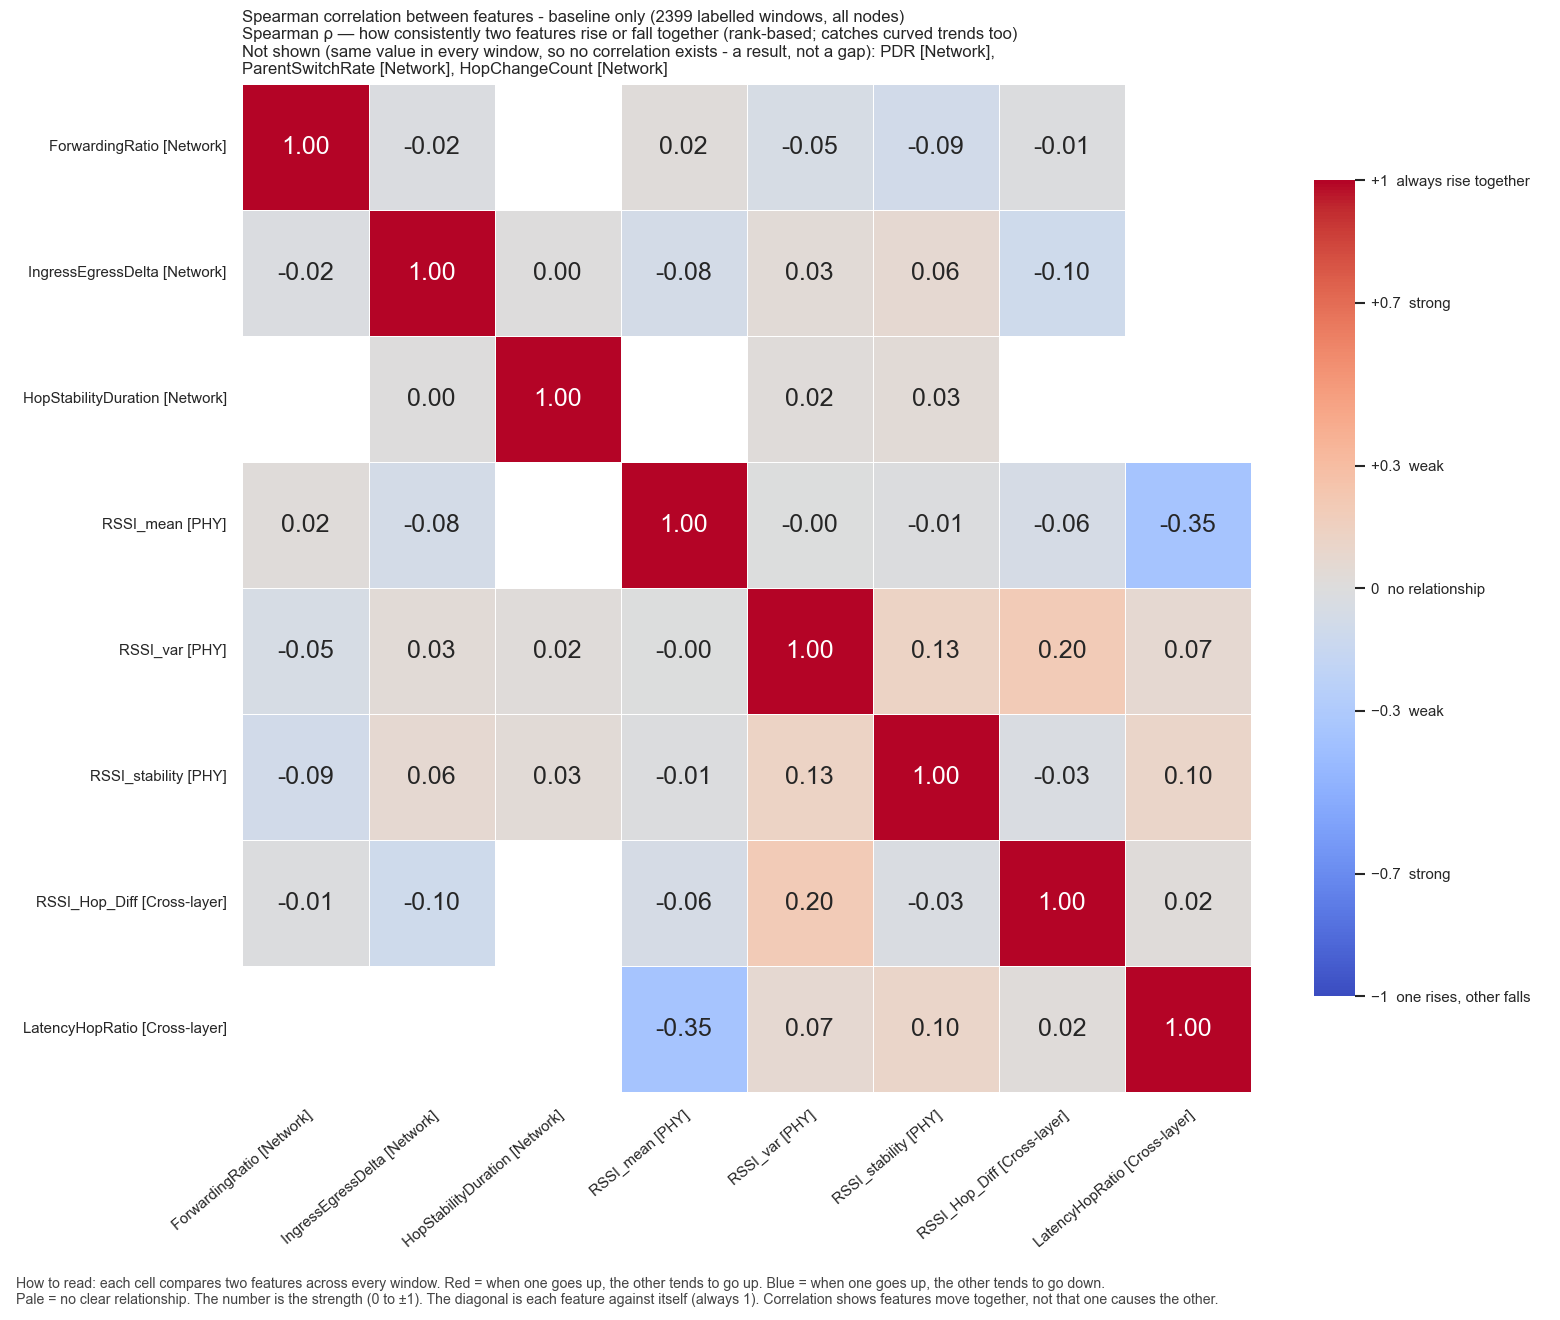

Source data for this figure (header and first rows):
, ForwardingRatio, IngressEgressDelta, HopStabilityDuration, RSSI_mean, RSSI_var, RSSI_stability, RSSI_Hop_Diff, LatencyHopRatio
ForwardingRatio, 1.0, -0.01869, , 0.01952, -0.05258, -0.09234, -0.008486, 
IngressEgressDelta, -0.01869, 1.0, 0.003069, -0.07548, 0.03217, 0.06366, -0.1022, 
HopStabilityDuration, , 0.003069, 1.0, , 0.01691, 0.03413, , 
RSSI_mean, 0.01952, -0.07548, , 1.0, -0.002922, -0.01246, -0.05908, -0.354
RSSI_var, -0.05258, 0.03217, 0.01691, -0.002922, 1.0, 0.1279, 0.1967, 0.0664
RSSI_stability, -0.09234, 0.06366, 0.03413, -0.01246, 0.1279, 1.0, -0.02715, 0.1049
RSSI_Hop_Diff, -0.008486, -0.1022, , -0.05908, 0.1967, -0.02715, 1.0, 0.02124
LatencyHopRatio, , , , -0.354, 0.0664, 0.1049, 0.02124, 1.0
